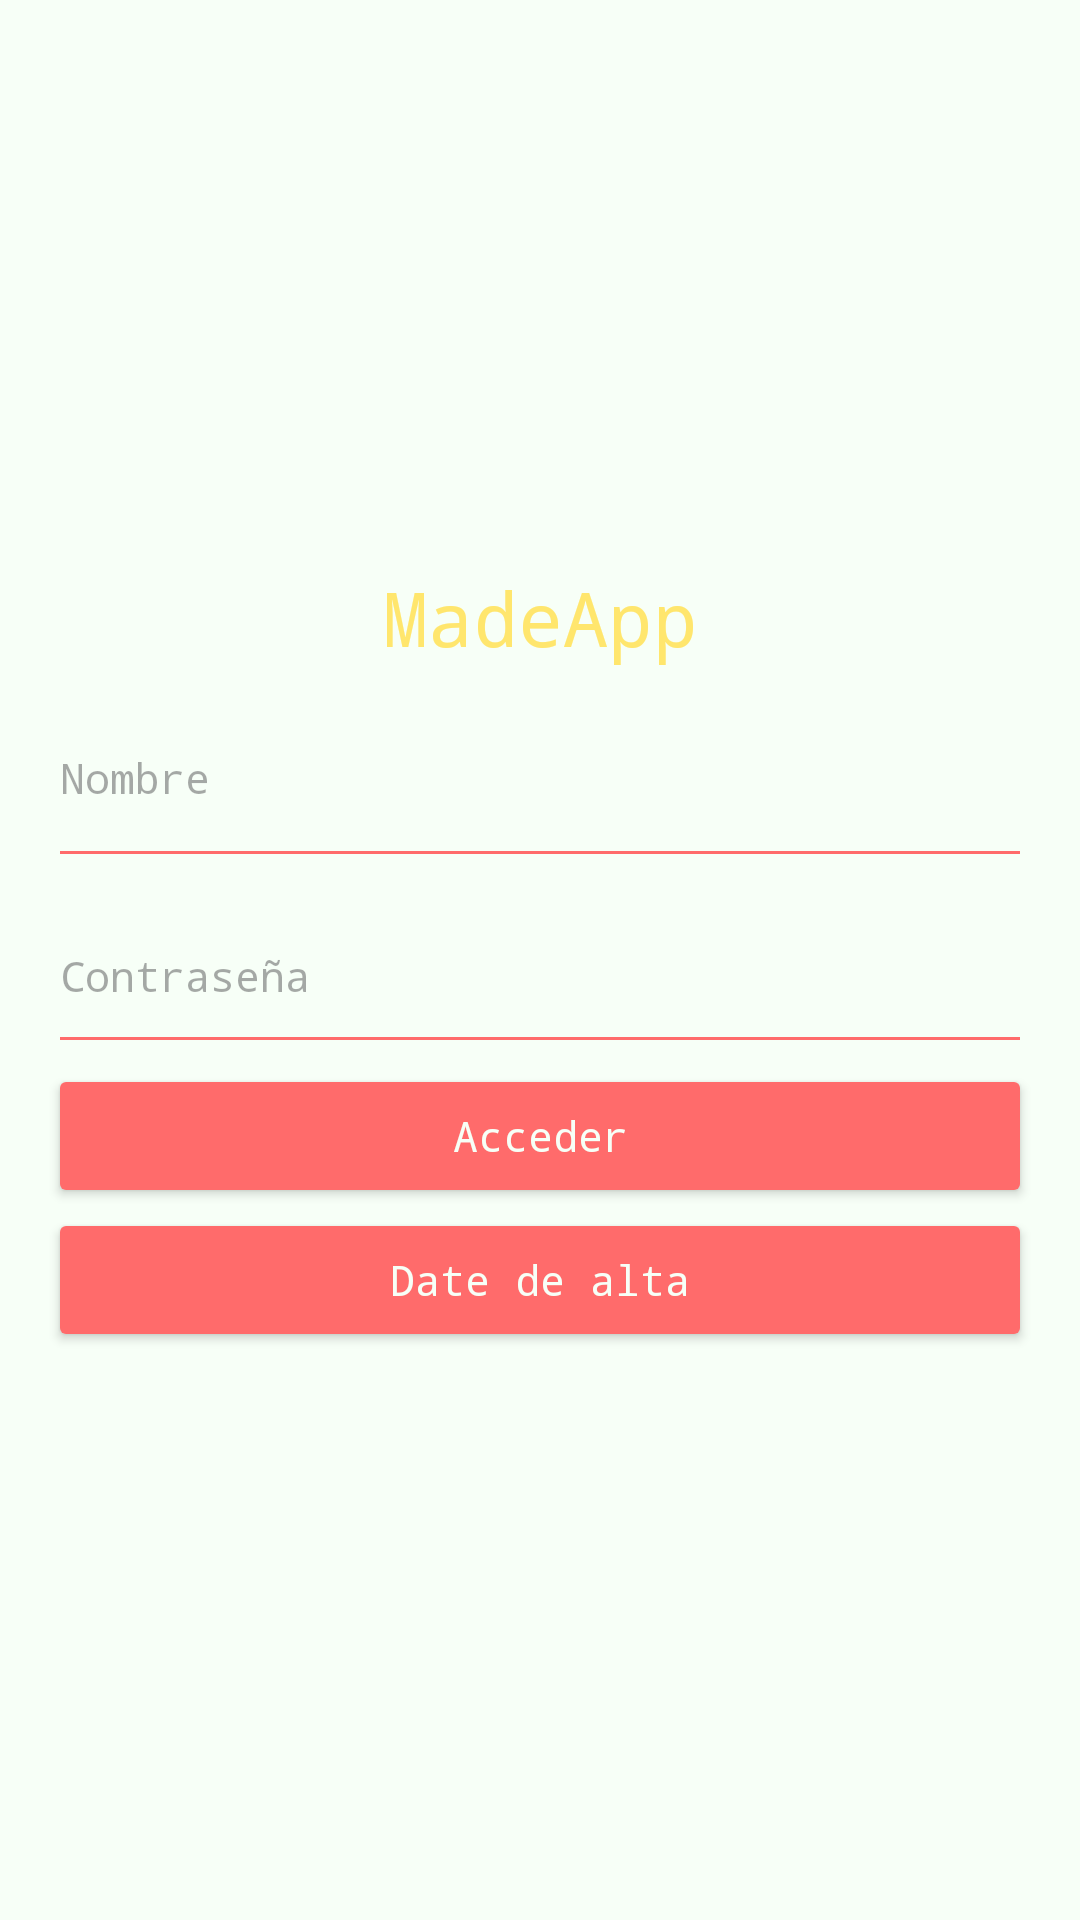

Write the Android layout XML for this screen, with the resource values it uses.
<!-- AndroidManifest.xml: application theme Theme.Repaso -->
<!-- res/layout/activity_main.xml -->
<?xml version="1.0" encoding="utf-8"?>
<LinearLayout xmlns:android="http://schemas.android.com/apk/res/android"
    android:layout_width="match_parent"
    android:layout_height="match_parent"
    android:paddingLeft="16dp"
    android:paddingRight="16dp"
    android:orientation="vertical"
    android:gravity="center_vertical">

    <TextView
        android:layout_width="match_parent"
        android:layout_height="wrap_content"
        android:gravity="center"
        android:hint="MadeApp"
        android:textColor="@color/naplesYellow"
        android:textSize="25dp" />

    <EditText
        android:id="@+id/etNombre"
        style="@style/EditTextStyle"
        android:layout_width="match_parent"
        android:layout_height="70dp"
        android:hint="Nombre" />

    <EditText
        android:id="@+id/contrasena"
        style="@style/EditTextStyle"
        android:layout_width="match_parent"
        android:layout_height="62dp"
        android:hint="Contraseña" />

    <LinearLayout
        android:layout_width="match_parent"
        android:layout_height="wrap_content"
        android:orientation="vertical">

        <Button
            android:id="@+id/btnAceptar"
            style="@style/botonEstiloRojo"
            android:layout_width="match_parent"
            android:layout_height="wrap_content"
            android:layout_weight="0.5"
            android:backgroundTint="@color/lightRed"
            android:text="@string/botonAceptar" />

        <Button
            android:id="@+id/btnAlta"
            style="@style/botonEstiloRojo"
            android:layout_width="match_parent"
            android:layout_height="wrap_content"
            android:layout_weight="0.5"
            android:backgroundTint="@color/lightRed"
            android:text="@string/botonAlta" />

    </LinearLayout>

</LinearLayout>
<!-- resources referenced by this layout -->
<resources>
  <color name="lightRed">#FF6B6B</color>
  <color name="naplesYellow">#FFE66D</color>
  <string name="botonAceptar">Acceder</string>
  <string name="botonAlta">Date de alta</string>
  <style name="EditTextStyle" parent="Base.Theme.Repaso">
          <item name="android:backgroundTint">@color/lightRed</item>
          <item name="android:textColor">@color/robinEggBlue</item>
  
  
  
      </style>&gt;
  <style name="botonEstiloRojo" parent="Base.Theme.Repaso">
          <item name="android:backgroundTint">@color/lightRed</item>
          <item name="android:textColor">@color/white</item>
  
      </style>
  <style name="Theme.Repaso" parent="Base.Theme.Repaso">
          <item name="colorPrimary">@color/robinEggBlue</item>
          <item name="android:windowBackground">@color/white</item>
          <item name="android:colorPrimaryDark">@color/black</item>
          <item name="android:colorAccent">@color/naplesYellow</item>
          <item name="android:typeface">monospace </item>
          <item name="android:textColorHint">@color/naplesYellow</item>
      </style>
  <style name="Base.Theme.Repaso" parent="Theme.Material3.DayNight.NoActionBar">
          <item name="colorPrimary">@color/robinEggBlue</item>
          <item name="android:windowBackground">@color/white</item>
      </style>
  <color name="robinEggBlue">#4ECDC4</color>
  <color name="white">#F7FFF7</color>
  <color name="black">#292F36</color>
</resources>
